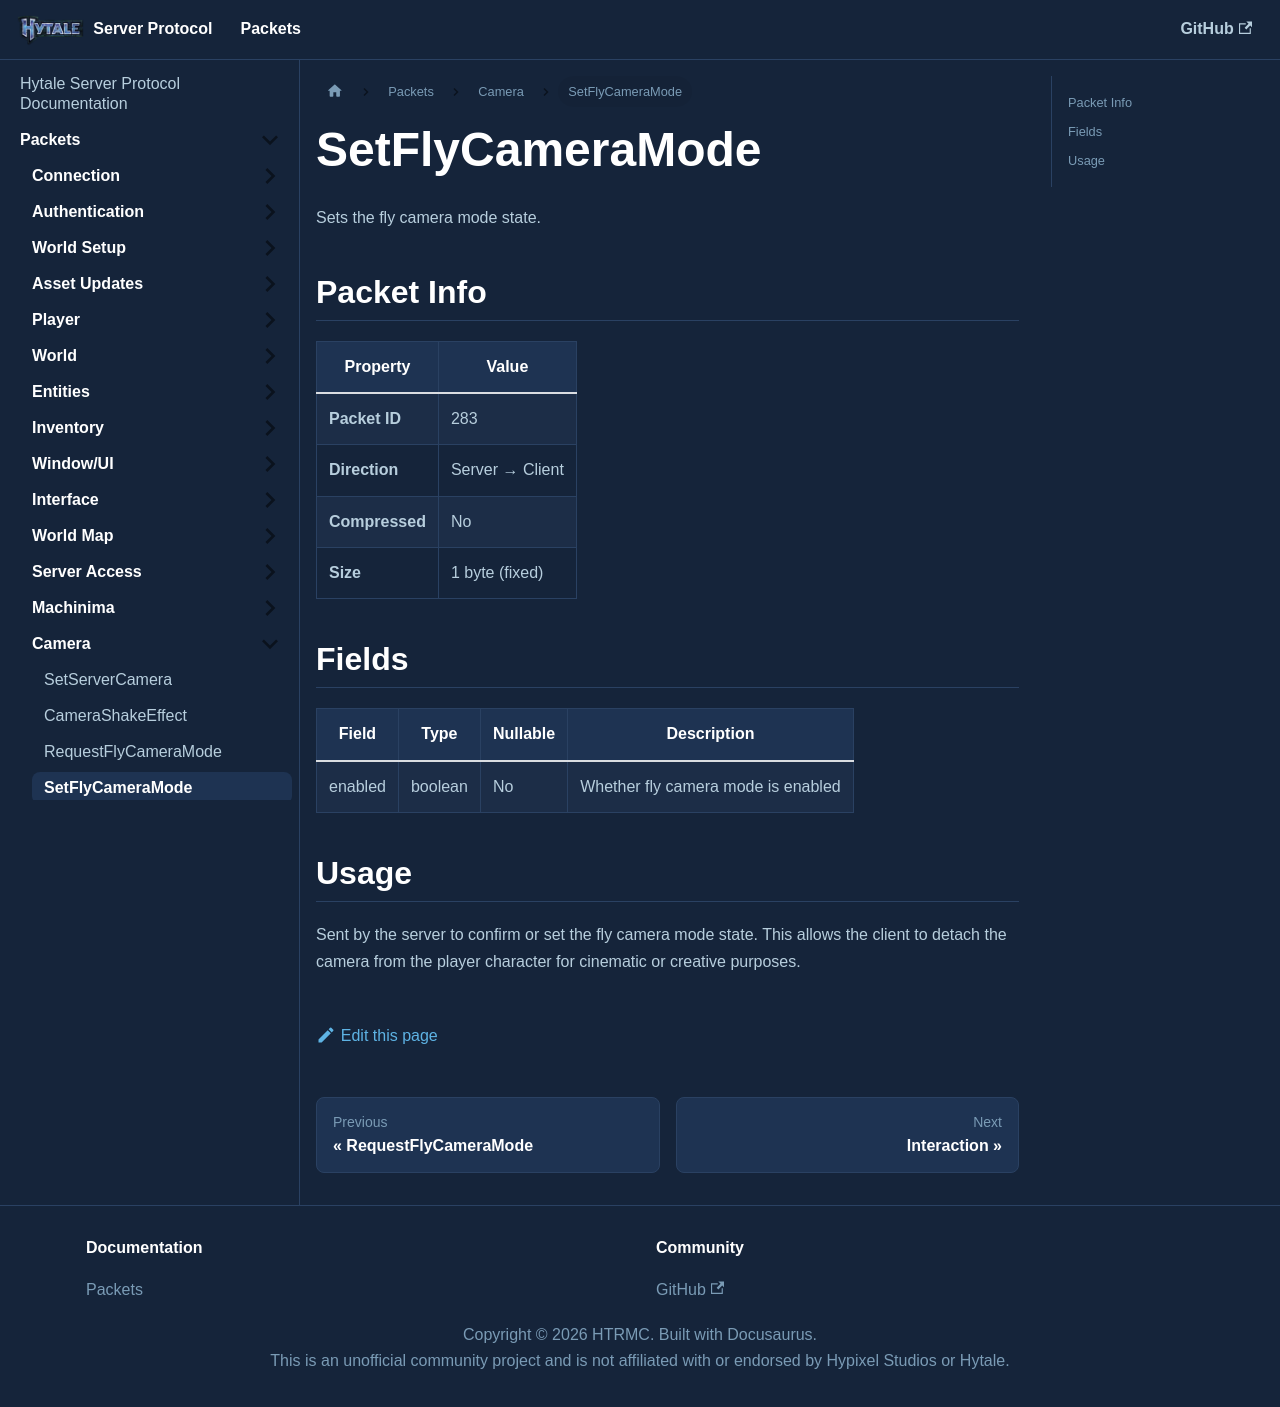

repository: HTRMC/HytaleServerDocs · page: docs/packets/camera/setflycameramode/index.html · generator: docusaurus

---
sidebar_position: 4
---

# SetFlyCameraMode

Sets the fly camera mode state.

## Packet Info

| Property | Value |
|----------|-------|
| **Packet ID** | 283 |
| **Direction** | Server → Client |
| **Compressed** | No |
| **Size** | 1 byte (fixed) |

## Fields

| Field | Type | Nullable | Description |
|-------|------|----------|-------------|
| enabled | boolean | No | Whether fly camera mode is enabled |

## Usage

Sent by the server to confirm or set the fly camera mode state. This allows the client to detach the camera from the player character for cinematic or creative purposes.
